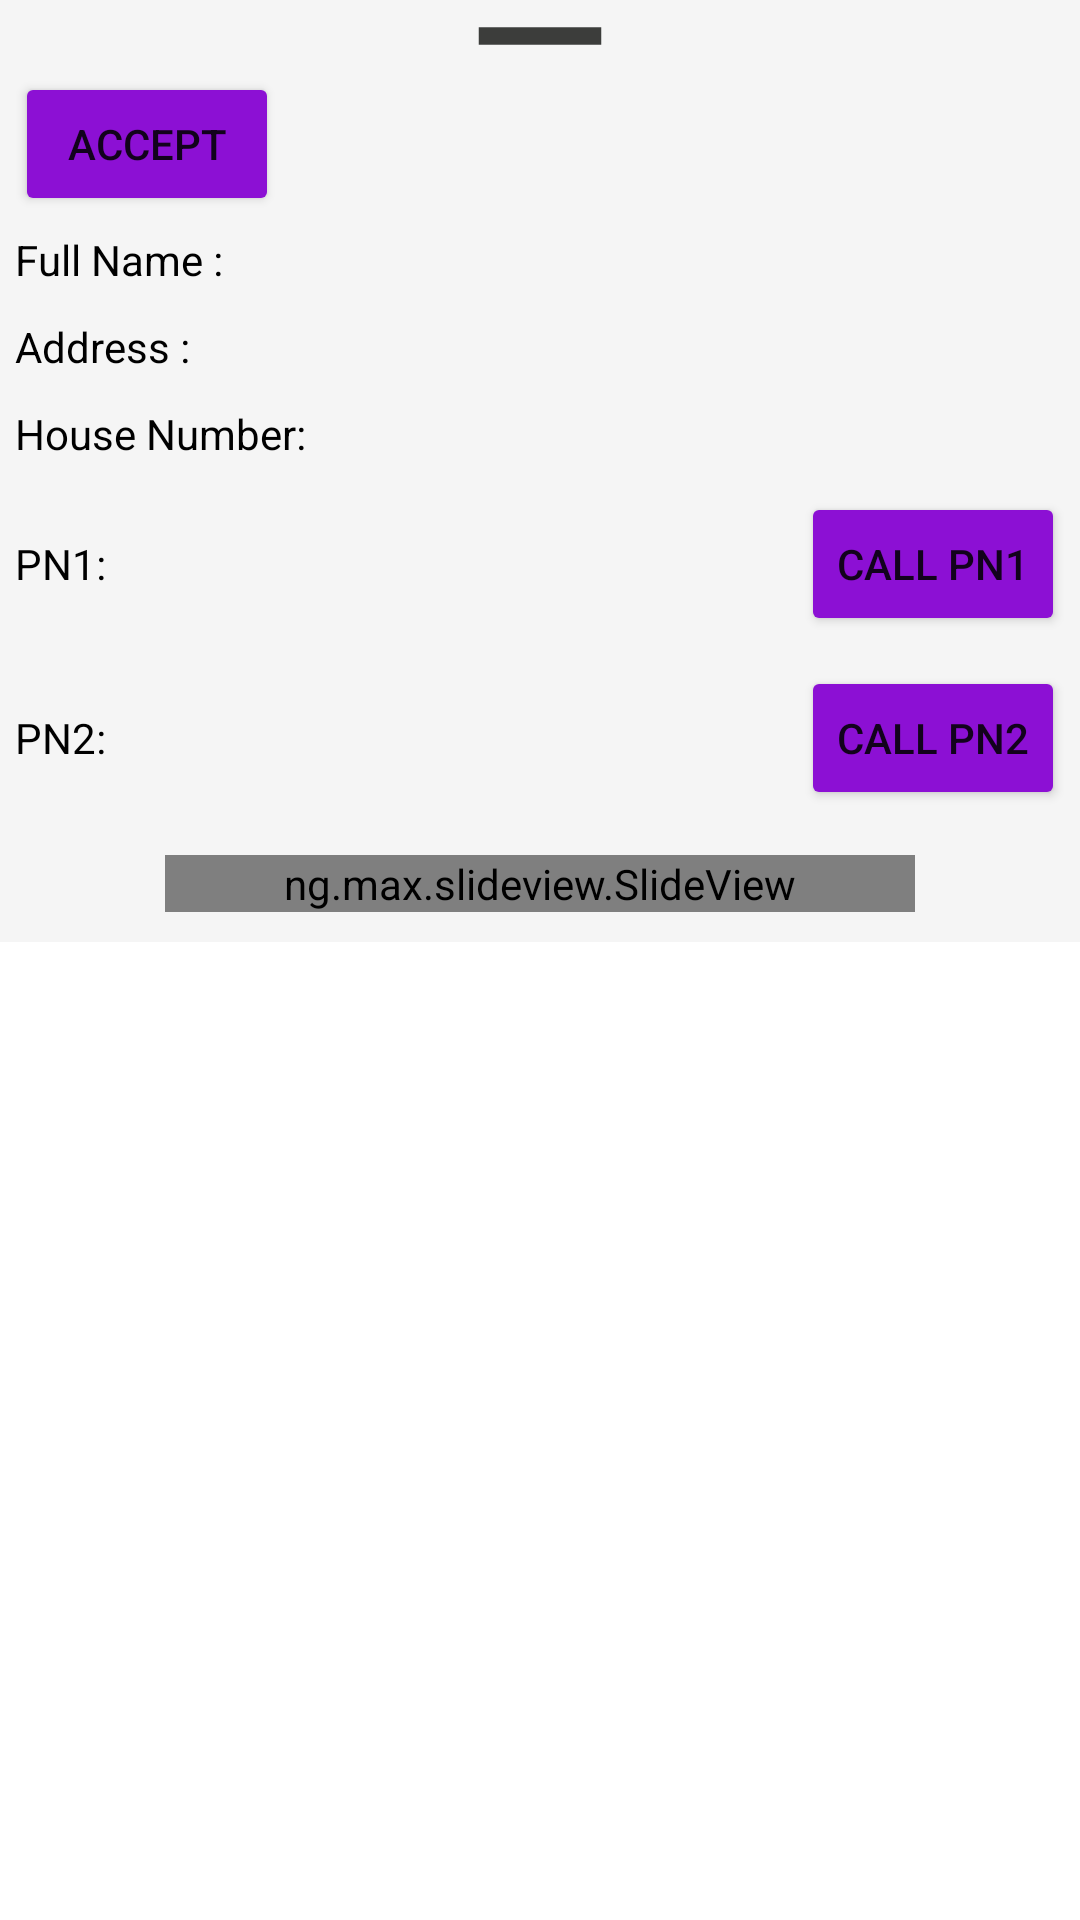

Android layout source for this screen:
<!-- AndroidManifest.xml: application theme Theme.Preg_women -->
<!-- res/layout/ambulancepage.xml -->
<?xml version="1.0" encoding="utf-8"?>
<LinearLayout xmlns:android="http://schemas.android.com/apk/res/android"
    xmlns:app="http://schemas.android.com/apk/res-auto"
    android:orientation="vertical"
    android:layout_width="match_parent"
    android:layout_height="wrap_content">
    <LinearLayout
        android:layout_width="match_parent"
        android:layout_height="wrap_content"
        android:background="@color/smoke"
        android:orientation="vertical">
        <ImageView
            android:layout_width="70dp"
            android:layout_height="wrap_content"
            android:layout_gravity="center_horizontal"
            android:scaleType="centerCrop"
            app:srcCompat="@drawable/remove_24" />
        <Button
            android:layout_width="wrap_content"
            android:layout_height="wrap_content"
            android:layout_marginStart="5dp"
            android:text="Accept"
            android:backgroundTint="@color/purple"
            android:id="@+id/acceptRequest"
            />
        <LinearLayout
            android:layout_width="wrap_content"
            android:layout_height="wrap_content">
            <TextView
                android:layout_width="wrap_content"
                android:layout_height="wrap_content"
                android:layout_margin="5dp"
                android:text="Full Name : "
                android:textColor="@color/black"
                />
            <TextView
                android:layout_width="wrap_content"
                android:layout_height="wrap_content"
                android:layout_margin="5dp"
                android:id="@+id/fname"

                />
        </LinearLayout>
        <LinearLayout
            android:layout_width="wrap_content"
            android:layout_height="wrap_content"
            >
            <TextView
                android:layout_width="wrap_content"
                android:layout_height="wrap_content"
                android:text="Address : "
                android:layout_margin="5dp"
                android:textColor="@color/black"
                />
            <TextView
                android:layout_width="wrap_content"
                android:layout_height="wrap_content"
                android:layout_margin="5dp"
                android:id="@+id/address"
                />
        </LinearLayout>
        <LinearLayout
            android:layout_width="wrap_content"
            android:layout_height="wrap_content"
            >
            <TextView
                android:layout_width="wrap_content"
                android:layout_height="wrap_content"
                android:text="House Number: "
                android:layout_margin="5dp"
                android:textColor="@color/black"
                />
            <TextView
                android:layout_width="wrap_content"
                android:layout_height="wrap_content"
                android:layout_margin="5dp"
                android:id="@+id/hnumber"
                android:layout_gravity="center"

                />
        </LinearLayout>
        <LinearLayout
            android:layout_width="match_parent"
            android:layout_height="wrap_content"

            >
            <TextView
                android:layout_width="wrap_content"
                android:layout_height="wrap_content"
                android:text="PN1: "
                android:layout_margin="5dp"
                android:drawableLeft="@drawable/phone_24"
                android:drawablePadding="2dp"
                android:textColor="@color/black"

                />
            <TextView
                android:layout_width="match_parent"
                android:layout_height="wrap_content"
                android:layout_margin="5dp"
                android:id="@+id/pn1"
                android:layout_weight="1"

                />
            <Button
                android:layout_width="wrap_content"
                android:layout_height="wrap_content"
                android:layout_margin="5dp"
                android:text="call pn1"
                android:backgroundTint="@color/purple"
                android:id="@+id/call1"
                />
        </LinearLayout>
        <LinearLayout
            android:layout_width="match_parent"
            android:layout_height="wrap_content">
            <TextView
                android:layout_width="wrap_content"
                android:layout_height="wrap_content"
                android:text="PN2: "
                android:drawableLeft="@drawable/phone_24"
                android:drawablePadding="2dp"
                android:layout_margin="5dp"
                android:textColor="@color/black"
                />
            <TextView
                android:layout_width="match_parent"
                android:layout_height="wrap_content"
                android:layout_margin="5dp"
                android:id="@+id/pn2"
                android:layout_weight="1"
                />
            <Button
                android:layout_width="wrap_content"
                android:layout_height="wrap_content"
                android:layout_margin="5dp"
                android:text="call pn2"
                android:backgroundTint="@color/purple"
                android:id="@+id/call2"
                />
        </LinearLayout>
        <ng.max.slideview.SlideView
            android:id="@+id/slideView"
            android:layout_width="250dp"
            android:layout_height="wrap_content"
            app:sv_buttonBackgroundColor="@color/white"
            app:sv_slideBackgroundColor="@color/purple"
            app:sv_slideText="Arrived"
            android:layout_gravity="center"
            android:layout_margin="10dp"
            app:sv_slideTextColor="@color/white"
            app:sv_slideTextSize="16sp"
            app:sv_animateSlideText="true"
            app:sv_reverseSlide="false"
            />
    </LinearLayout>
</LinearLayout>
<!-- resources referenced by this layout -->
<resources>
  <color name="black">#FF000000</color>
  <color name="purple">#8C10D4</color>
  <color name="smoke">#F5F5F5</color>
  <color name="white">#FFFFFFFF</color>
  <!-- drawable remove_24 (drawable) -->
  <vector android:height="24dp" android:tint="#3C3D3B"
      android:viewportHeight="24" android:viewportWidth="24"
      android:width="24dp" xmlns:android="http://schemas.android.com/apk/res/android">
      <path android:fillColor="@android:color/white" android:pathData="M19,13H5v-2h14v2z"/>
  </vector>
  <style name="Theme.Preg_women" parent="Theme.MaterialComponents.DayNight.NoActionBar">
          
          <item name="colorPrimary">@color/teal_700</item>
          <item name="colorPrimaryVariant">@color/smoke</item>
          <item name="colorOnPrimary">@color/white</item>
          
          <item name="colorSecondary">@color/teal_200</item>
          <item name="colorSecondaryVariant">@color/teal_700</item>
          <item name="colorOnSecondary">@color/black</item>
          
          <item name="android:statusBarColor">?attr/colorPrimaryVariant</item>
          
      </style>
  <color name="teal_700">#FF018786</color>
  <color name="teal_200">#FF03DAC5</color>
</resources>
